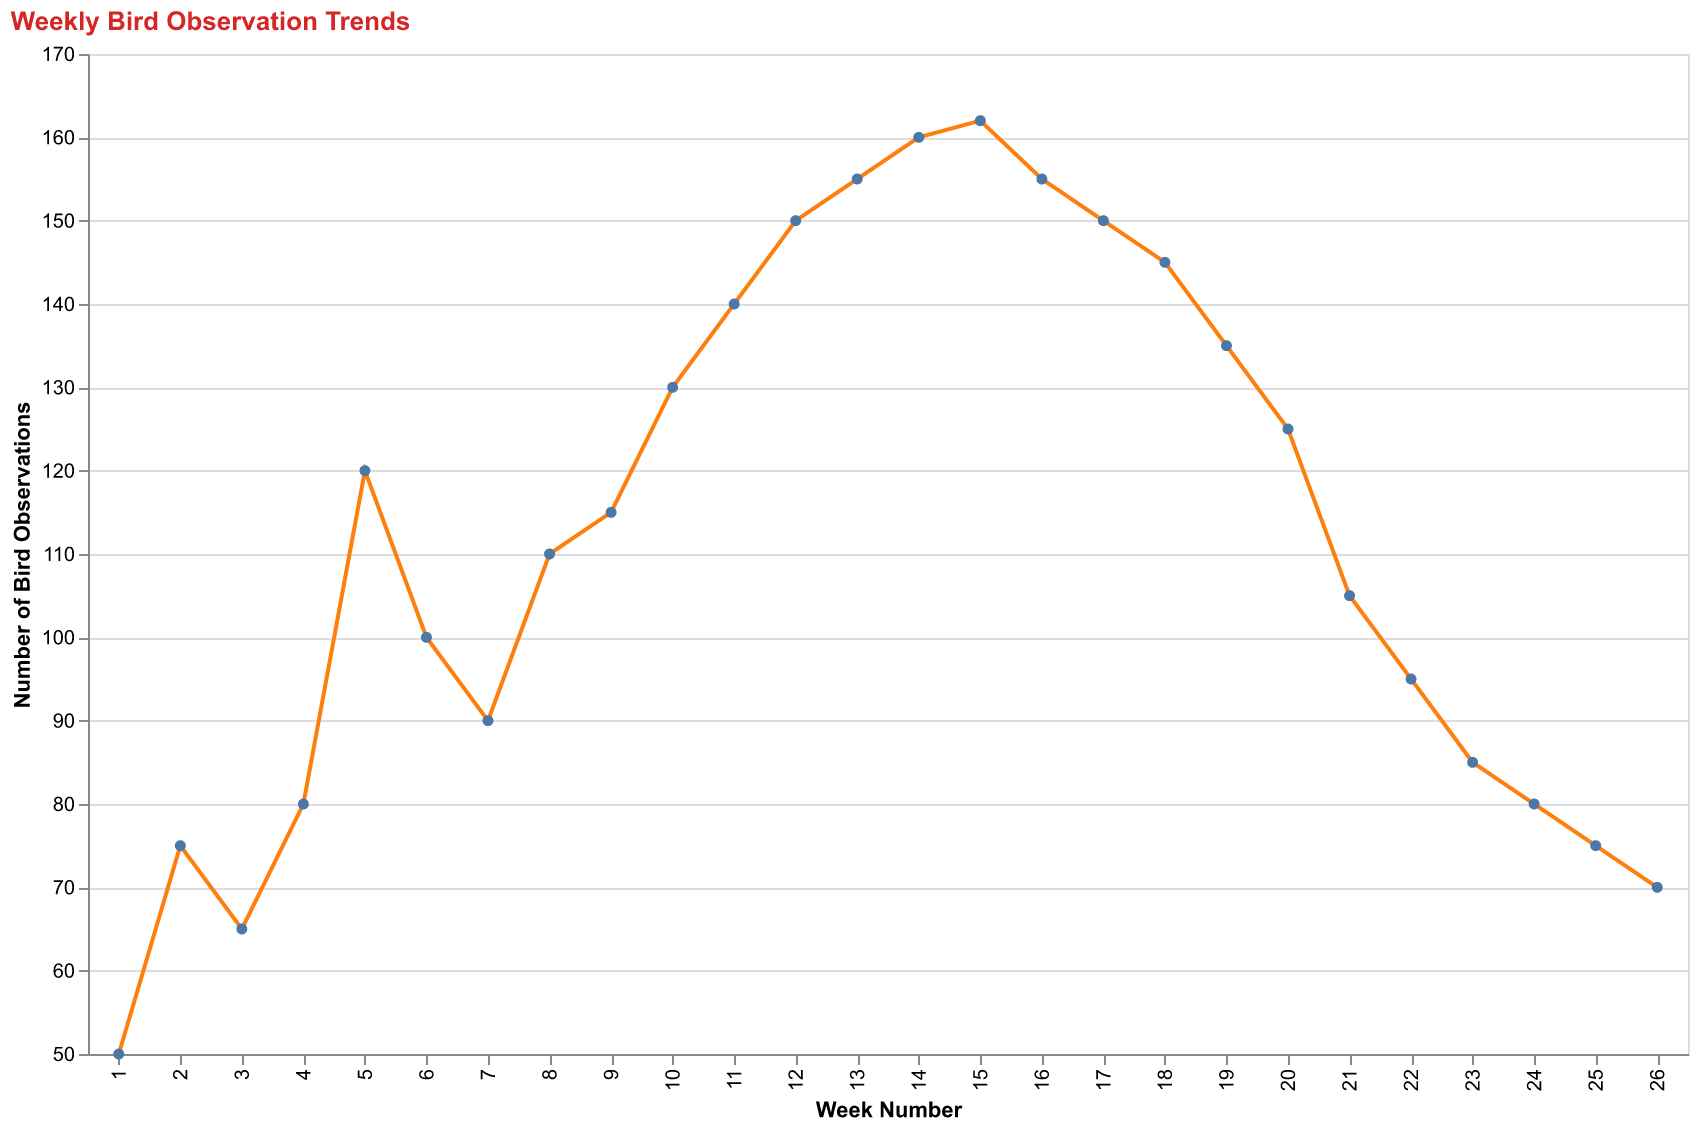

Source data for this figure (header and first rows):
Week, Bird Observations
1, 50
2, 75
3, 65
4, 80
5, 120
6, 100
7, 90
8, 110
9, 115
10, 130
11, 140
12, 150
13, 155
14, 160
15, 162
16, 155
17, 150
18, 145
19, 135
20, 125
21, 105
22, 95
23, 85
24, 80
25, 75
26, 70
